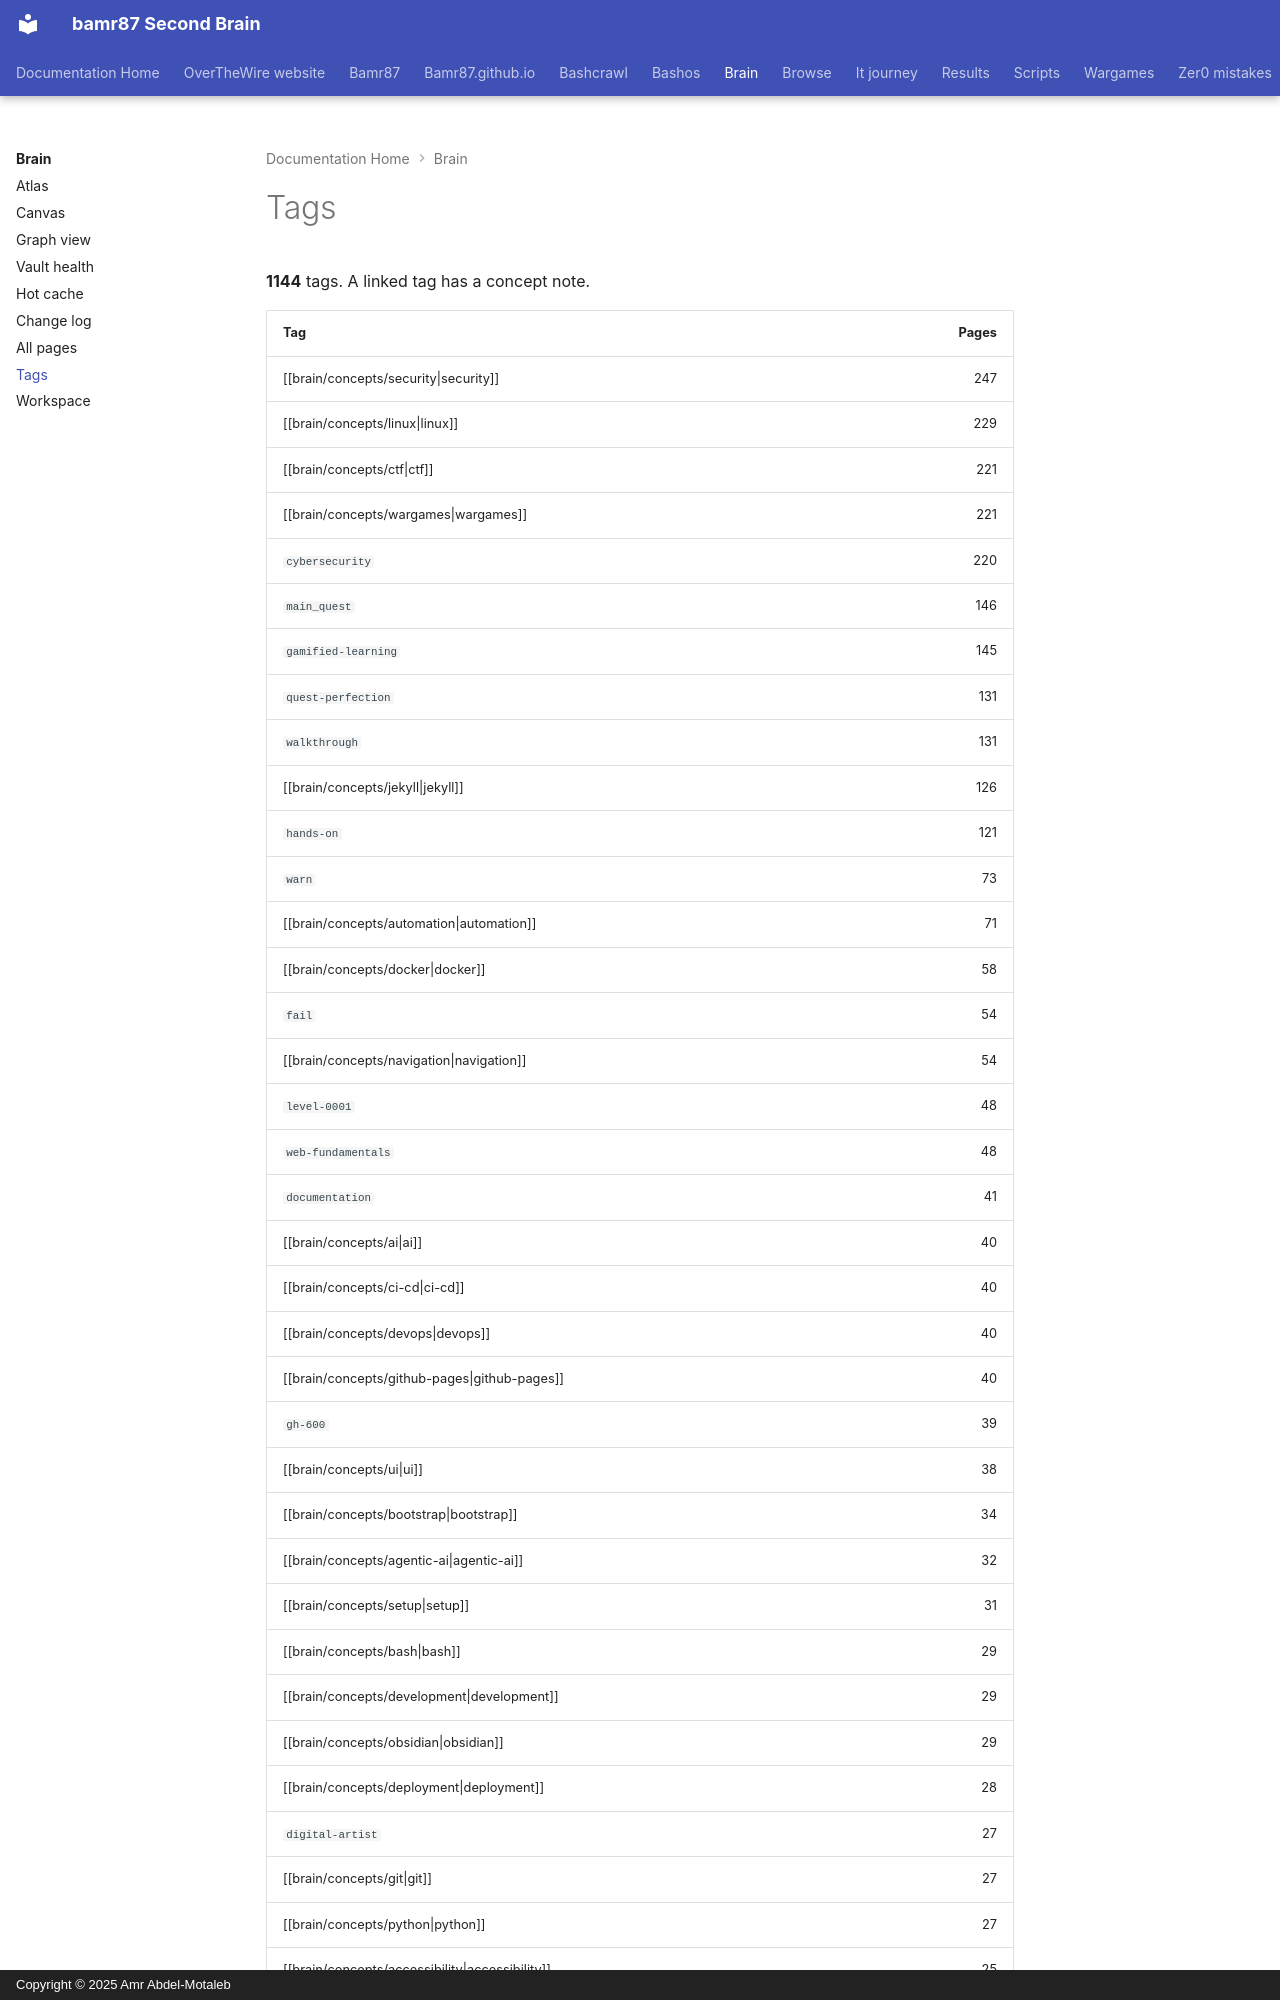

repository: bamr87/README · page: brain/tags/index.html · generator: mkdocs · copyright: Copyright © 2025 Amr Abdel-Motaleb

---
category: brain
generated: true
kind: map
tags:
- brain/map
title: Tags
---
<!-- GENERATED by scripts/context_engine - do not hand-edit; run `python3 -m scripts.context_engine build` -->


# Tags

**1144** tags. A linked tag has a concept note.
